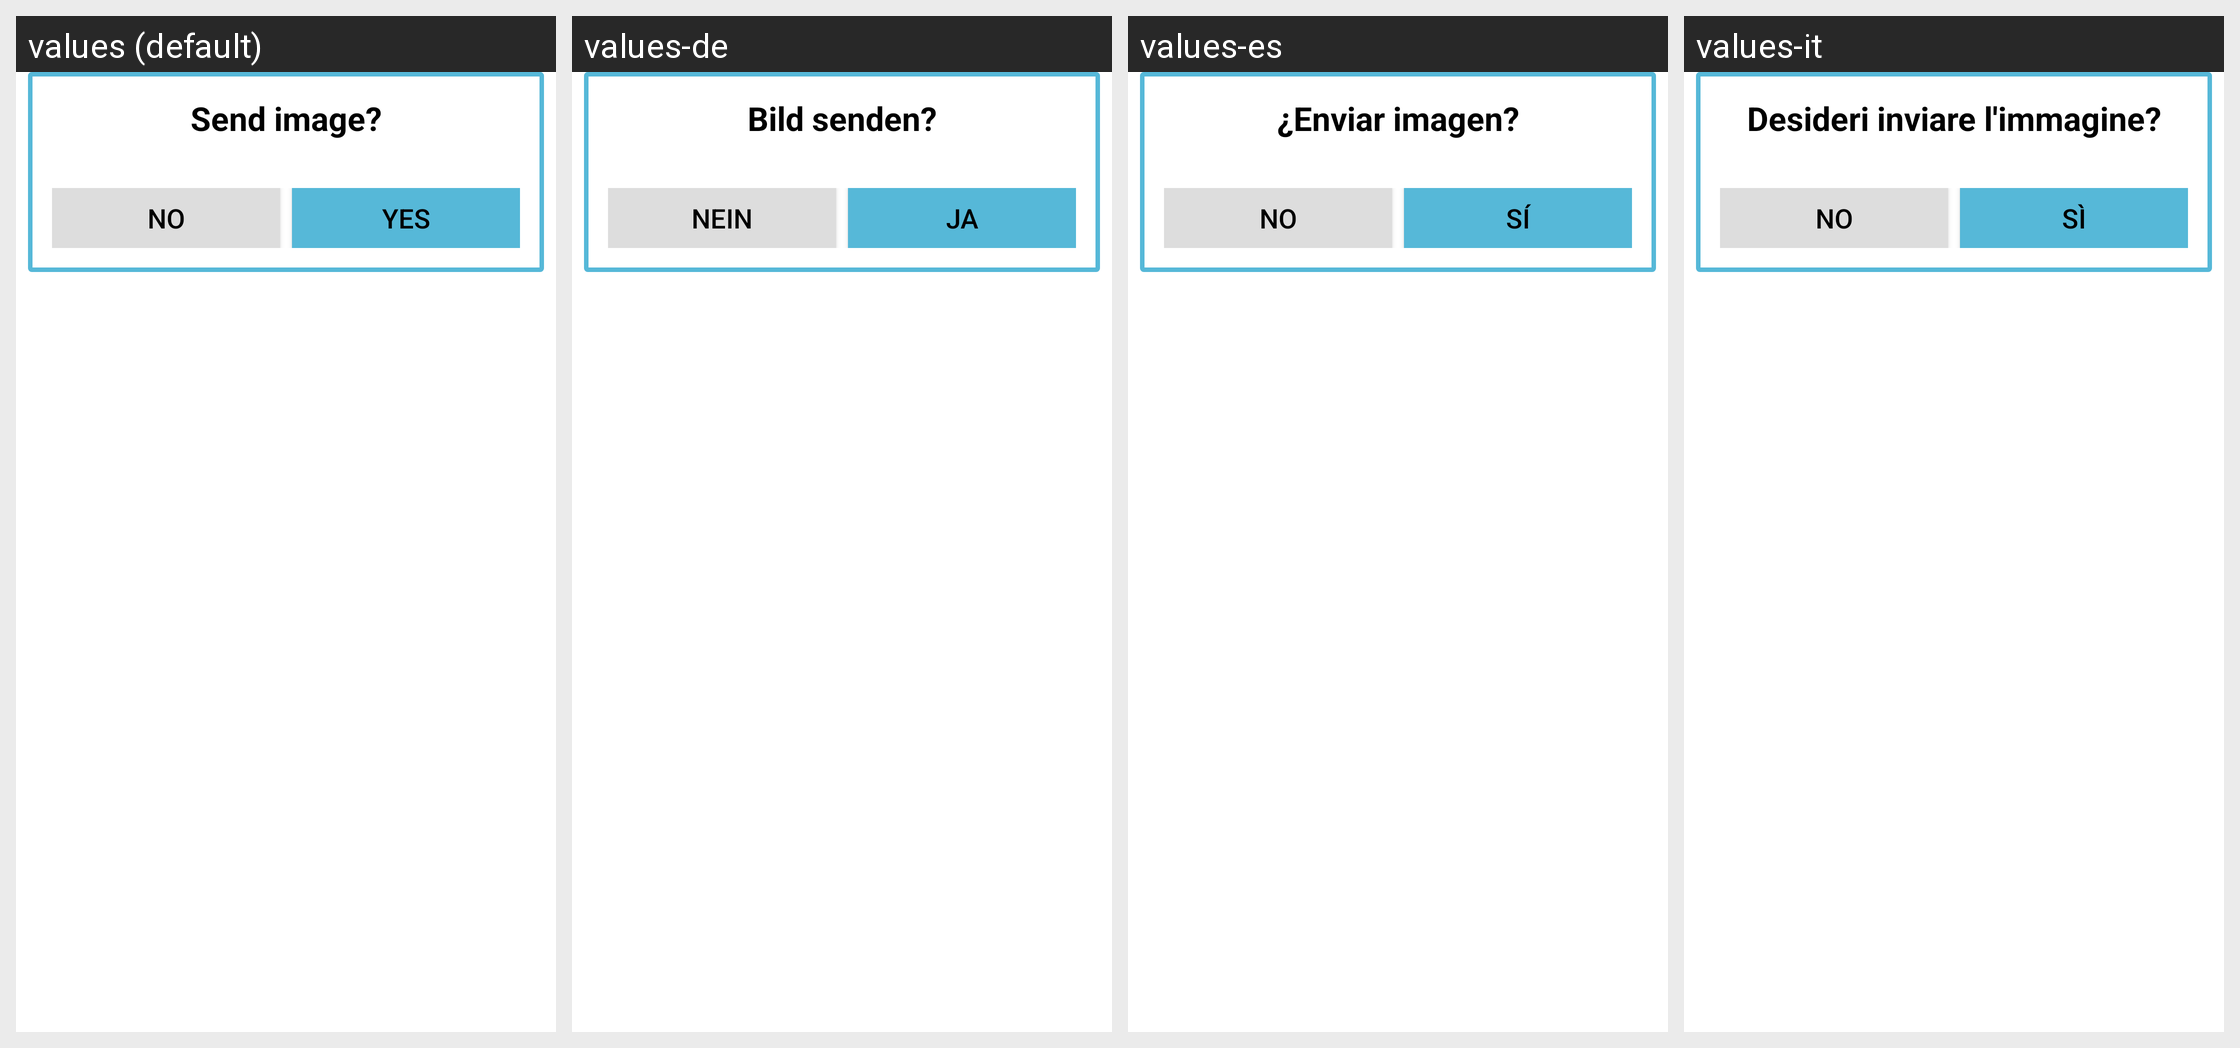

Locale-by-locale string values for the Android screen shown in this grid:
Android screen res/layout/apptentive_message_center_attachment_preview.xml rendered under 4 locales, left to right: values (default), values-de, values-es, values-it. Device: Nexus 5 (rendered at 1080×1920; each locale shown at half size, 540×960, under a caption strip naming it); theme Theme.MaterialComponents.DayNight.NoActionBar.
Other locales in the repository, not shown: values-da, values-fr, values-ja, values-nl, values-ru, values-sv, values-zh, values-zh-rCN.
Strings drawn on this screen, with the default value and each locale's value (text and hints the layout hard-codes, and strings that could not be matched under every locale, appear in the picture but are not listed):

apptentive_message_center_attachment_title
  values: Send image?
  values-de: Bild senden?
  values-es: ¿Enviar imagen?
  values-it: Desideri inviare l'immagine?

apptentive_no
  values: No
  values-de: Nein
  values-es: No
  values-it: No

apptentive_yes
  values: Yes
  values-de: Ja
  values-es: Sí
  values-it: Sì
